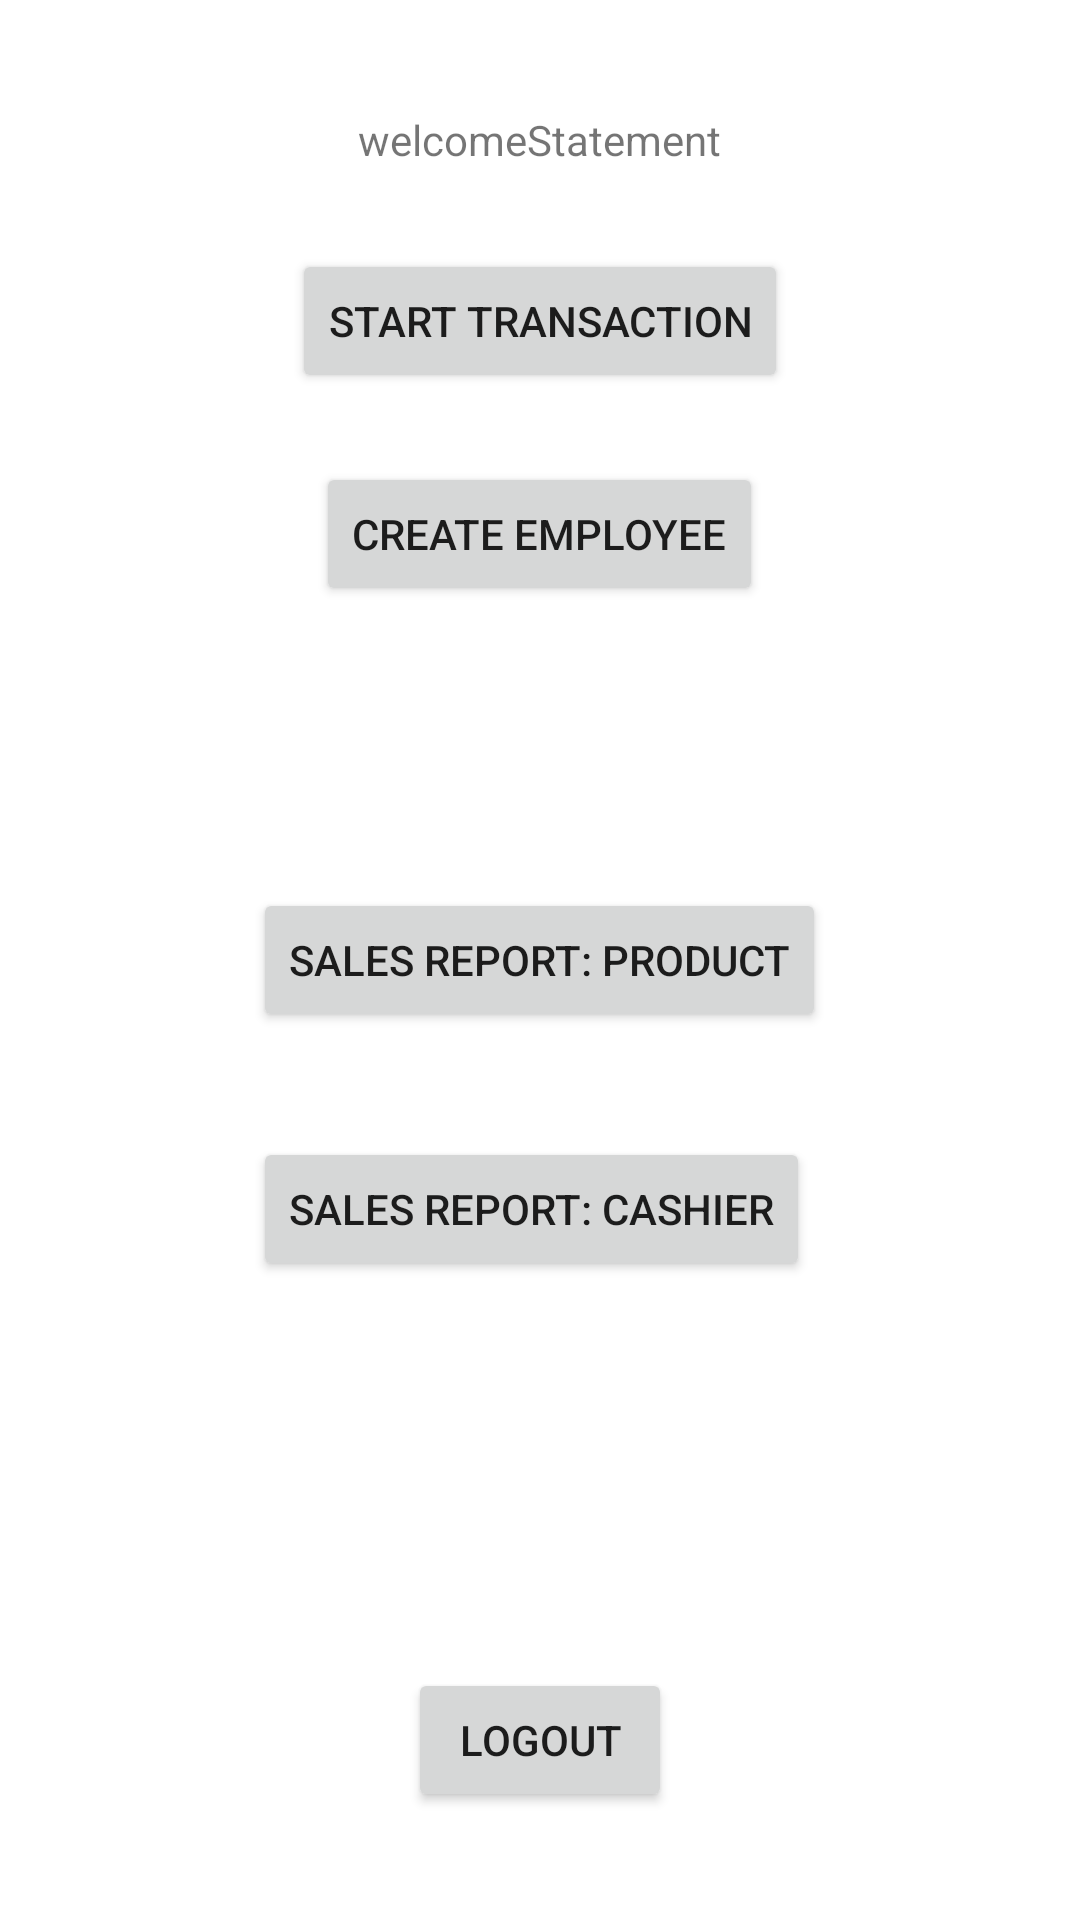

Reconstruct the res/layout file that produces this screen, plus the resources it refers to.
<!-- AndroidManifest.xml: application theme AppTheme -->
<!-- res/layout/activity_home.xml -->
<?xml version="1.0" encoding="utf-8"?>
<RelativeLayout
    xmlns:android="http://schemas.android.com/apk/res/android"
    xmlns:tools="http://schemas.android.com/tools"
    android:id="@+id/activity_home"
    android:layout_width="match_parent"
    android:layout_height="match_parent"
    android:paddingBottom="@dimen/activity_vertical_margin"
    android:paddingLeft="@dimen/activity_horizontal_margin"
    android:paddingRight="@dimen/activity_horizontal_margin"
    android:paddingTop="@dimen/activity_vertical_margin"
    tools:context="edu.uark.uarkregisterapp.HomeActivity">

    <TextView
        android:text= "welcomeStatement"
        android:layout_width="wrap_content"
        android:layout_height="wrap_content"
        android:layout_alignParentTop="true"
        android:layout_centerHorizontal="true"
        android:layout_marginTop="37dp"
        android:id="@+id/welcomeStatement"/>

    <Button
        android:text="Start Transaction"
        android:layout_width="wrap_content"
        android:layout_height="wrap_content"
        android:layout_marginTop="27dp"
        android:id="@+id/startTransaction"
        android:onClick="startTransactionButtonClick"
        android:layout_below="@+id/welcomeStatement"
        android:layout_centerHorizontal="true"/>

    <Button
        android:text="Create Employee"
        android:layout_width="wrap_content"
        android:layout_height="wrap_content"
        android:id="@+id/createEmployee"
        android:layout_marginTop="23dp"
        android:layout_below="@+id/startTransaction"
        android:layout_centerHorizontal="true"
        android:onClick="createEmployeeButtonClick"/>

    <Button
        android:text="Sales Report: Product"
        android:layout_width="wrap_content"
        android:layout_height="wrap_content"
        android:id="@+id/reportProducts"
        android:layout_centerVertical="true"
        android:layout_centerHorizontal="true"
        android:onClick="reportProductButtonClick"/>

    <Button
        android:text="Sales Report: Cashier"
        android:layout_width="wrap_content"
        android:layout_height="wrap_content"
        android:id="@+id/reportCashier"
        android:layout_alignTop="@+id/reportProducts"
        android:layout_alignLeft="@+id/reportProducts"
        android:layout_alignStart="@+id/reportProducts"
        android:layout_marginTop="83dp"
        android:onClick="reportCashierButtonClick"/>

    <Button
        android:text="Logout"
        android:layout_width="wrap_content"
        android:layout_height="wrap_content"
        android:id="@+id/logOut"
        android:layout_alignParentBottom="true"
        android:layout_centerHorizontal="true"
        android:layout_marginBottom="36dp"
        android:onClick="logOutButtonClick"/>
</RelativeLayout>
<!-- resources referenced by this layout -->
<resources>

</resources>
